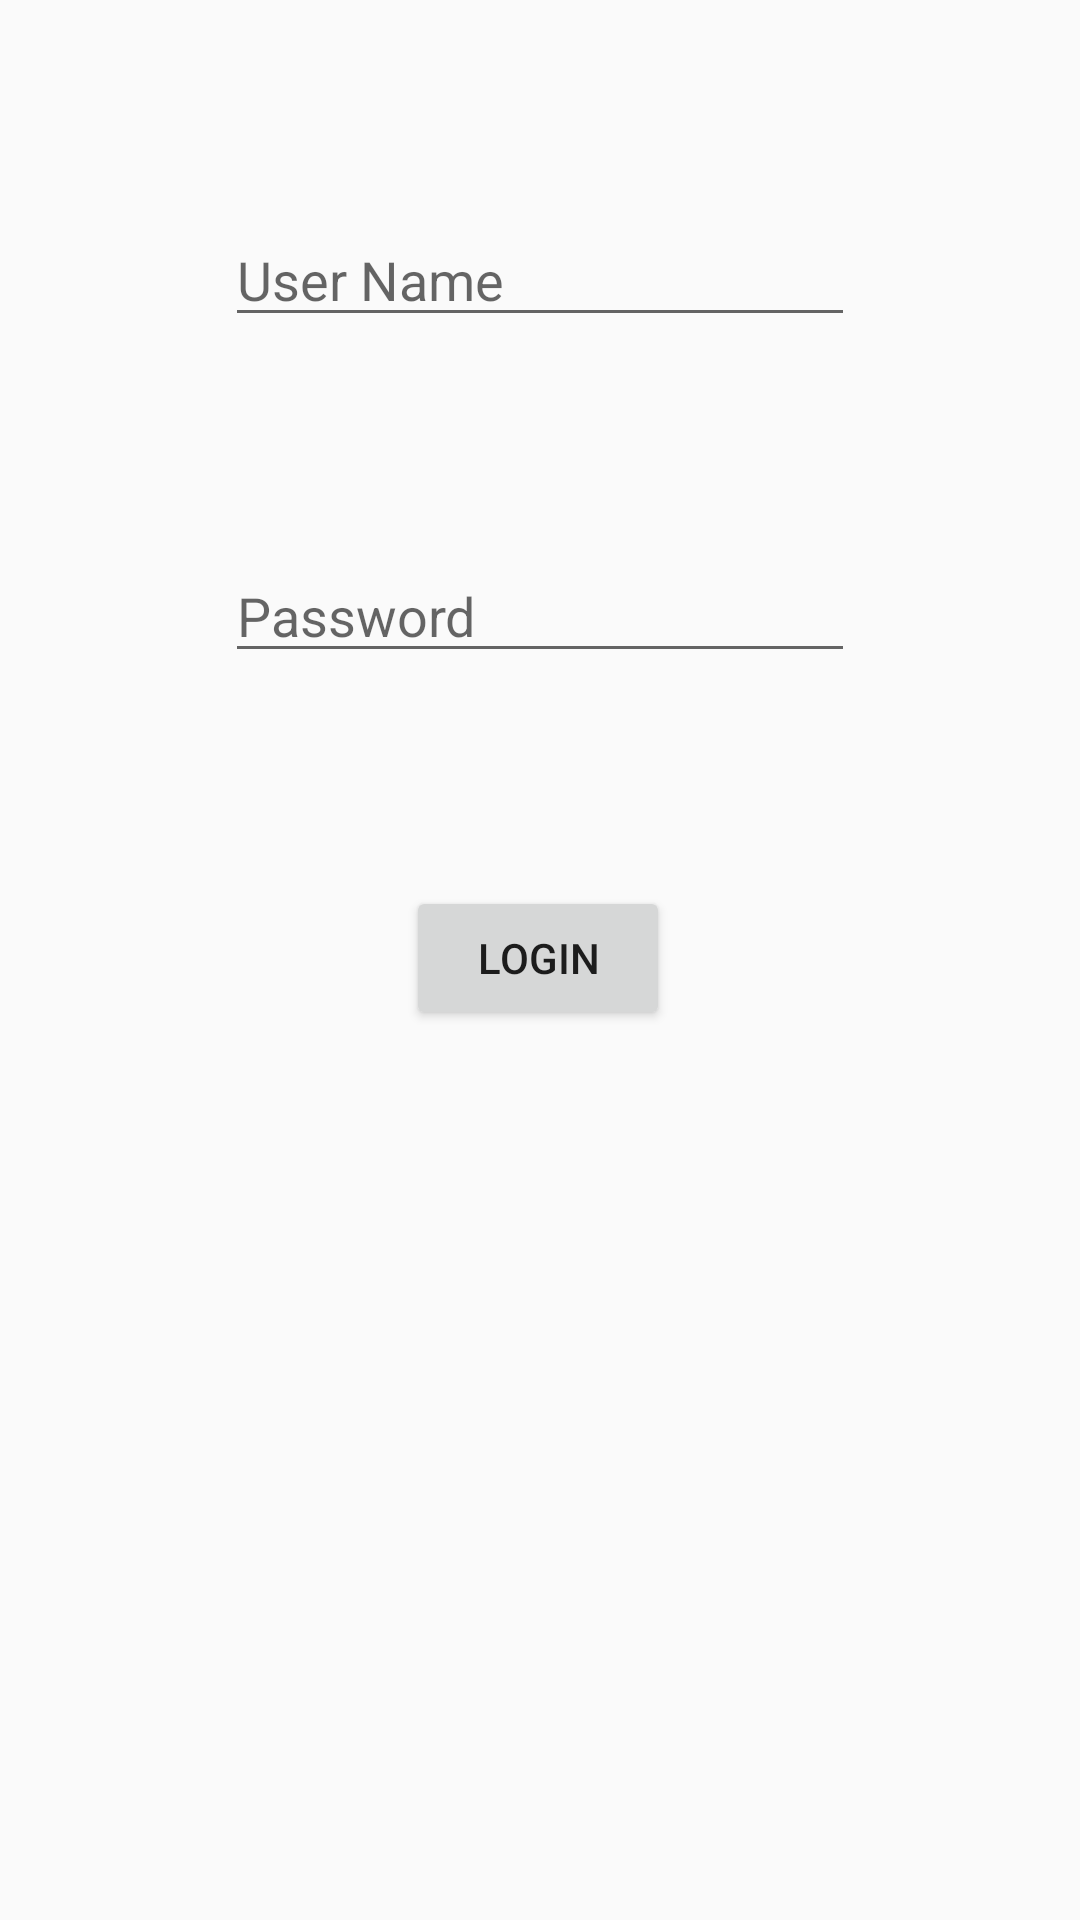

Reconstruct the res/layout file that produces this screen, plus the resources it refers to.
<!-- AndroidManifest.xml: application theme AppTheme -->
<!-- res/layout/activity_login.xml -->
<?xml version="1.0" encoding="utf-8"?>
<androidx.constraintlayout.widget.ConstraintLayout xmlns:android="http://schemas.android.com/apk/res/android"
    xmlns:app="http://schemas.android.com/apk/res-auto"
    xmlns:tools="http://schemas.android.com/tools"
    android:layout_width="match_parent"
    android:layout_height="match_parent"
    tools:context=".Login">

    <Button
        android:id="@+id/login_button"
        android:layout_width="wrap_content"
        android:layout_height="wrap_content"
        android:text="Login"
        app:layout_constraintBottom_toBottomOf="parent"
        app:layout_constraintEnd_toEndOf="parent"
        app:layout_constraintHorizontal_bias="0.498"
        app:layout_constraintStart_toStartOf="parent"
        app:layout_constraintTop_toTopOf="parent"
        app:layout_constraintVertical_bias="0.499" />

    <EditText
        android:id="@+id/userName"
        android:layout_width="wrap_content"
        android:layout_height="wrap_content"
        android:ems="10"
        android:hint="User Name"
        android:inputType="textPersonName"
        app:layout_constraintBottom_toTopOf="@+id/pwd"
        app:layout_constraintEnd_toEndOf="parent"
        app:layout_constraintHorizontal_bias="0.5"
        app:layout_constraintStart_toStartOf="parent"
        app:layout_constraintTop_toTopOf="parent" />

    <EditText
        android:id="@+id/pwd"
        android:layout_width="wrap_content"
        android:layout_height="wrap_content"
        android:ems="10"
        android:hint="Password"
        android:inputType="textPassword"
        app:layout_constraintBottom_toTopOf="@+id/login_button"
        app:layout_constraintEnd_toEndOf="parent"
        app:layout_constraintHorizontal_bias="0.5"
        app:layout_constraintStart_toStartOf="parent"
        app:layout_constraintTop_toBottomOf="@+id/userName" />
</androidx.constraintlayout.widget.ConstraintLayout>
<!-- resources referenced by this layout -->
<resources>
  <style name="AppTheme" parent="Theme.AppCompat.Light.DarkActionBar">
          
          <item name="colorPrimary">@color/colorPrimary</item>
          <item name="colorPrimaryDark">@color/colorPrimaryDark</item>
          <item name="colorAccent">@color/colorAccent</item>
      </style>
  <!-- not gathered from this repository: default colours our renderer supplied (Android Studio template values) -->
  <color name="colorPrimary">#FF6200EE</color>
  <color name="colorPrimaryDark">#FF3700B3</color>
  <color name="colorAccent">#FF03DAC5</color>
</resources>
